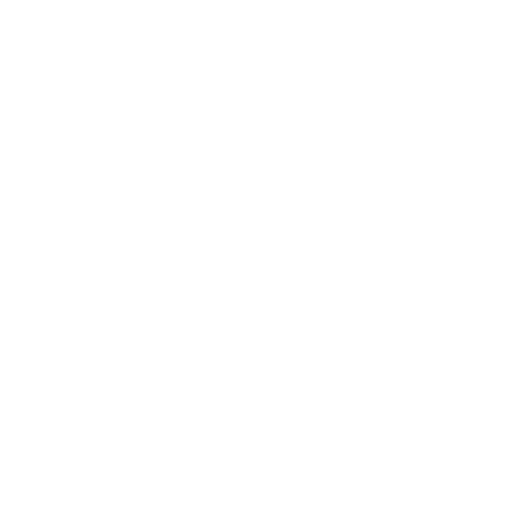
t = 0.00 s
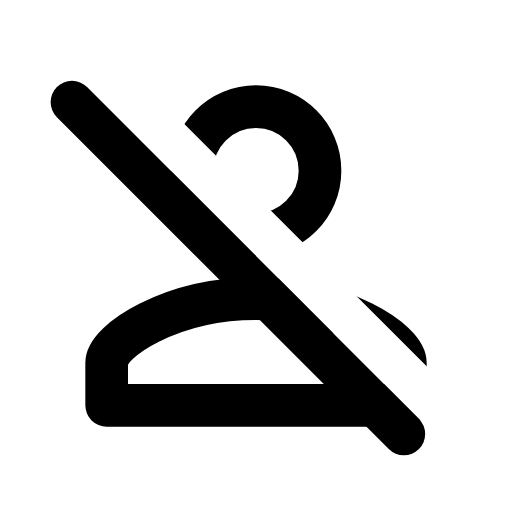
t = 1.20 s
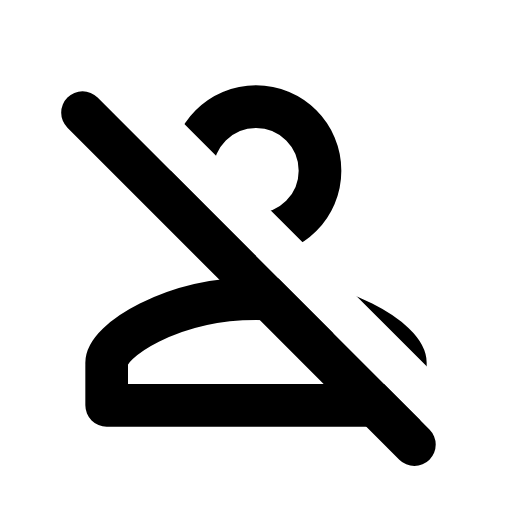
t = 2.25 s
t = 3.75 s: frame unchanged from t = 2.25 s, image omitted
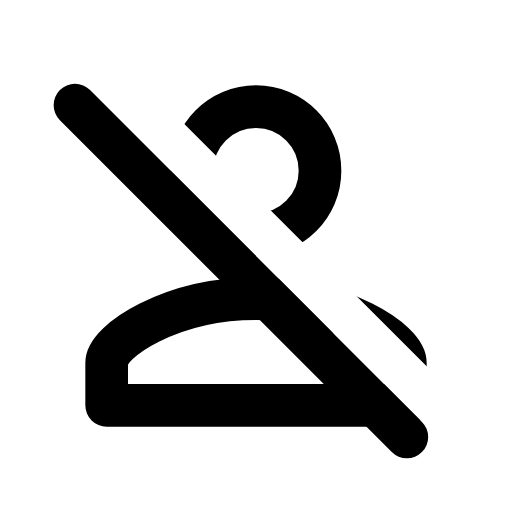
t = 4.50 s
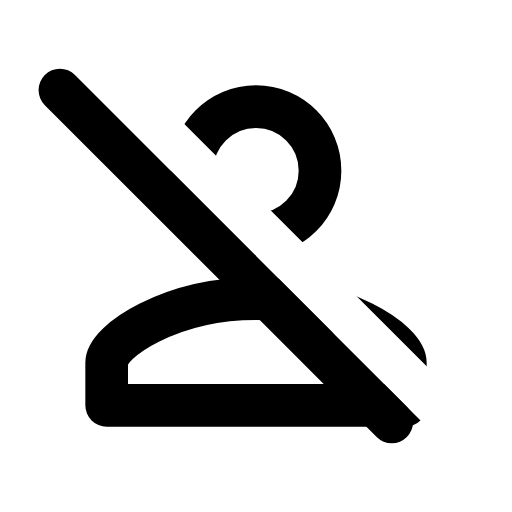
t = 6.00 s

The animated SVG that drew these frames (rendered in a browser with its animation timeline set to each time). Animation: 5 SMIL elements (animate=4,set=1); one cycle of 6.00 s, repeats indefinitely.

<svg xmlns="http://www.w3.org/2000/svg" width="24" height="24" viewBox="0 0 24 24">
	<mask id="person-mask">
		<g fill="none" stroke="white" stroke-width="2" stroke-linecap="round" stroke-linejoin="round">
			<path d="M12 5C13.66 5 15 6.34 15 8C15 9.65685 13.6569 11 12 11C10.3431 11 9 9.65685 9 8C9 6.34315 10.3431 5 12 5z" stroke-dasharray="20" stroke-dashoffset="20">
				<animate attributeName="stroke-dashoffset" values="20;0" dur="0.4s" fill="freeze" />
			</path>
			<path d="M12 14C16 14 19 16 19 17V19H5V17C5 16 8 14 12 14z" opacity="0" stroke-dasharray="36" stroke-dashoffset="36">
				<set attributeName="opacity" to="1" begin="0.5s" />
				<animate attributeName="stroke-dashoffset" values="36;0" begin="0.5s" dur="0.4s" fill="freeze" />
			</path>
		</g>
		<g transform="rotate(45 12 12)" fill="none" stroke-width="2" stroke-linecap="round" stroke-dasharray="26" stroke-dashoffset="26">
			<path d="M0 11h24" stroke="black" />
			<path d="M0 13h22" stroke="white">
				<animate attributeName="d" values="M0 13h22;M2 13h22;M0 13h22" dur="6s" repeatCount="indefinite" />
			</path>
			<animate attributeName="stroke-dashoffset" values="26;0" begin="1.0s" dur="0.2s" fill="freeze" />
		</g>
	</mask>
	<rect mask="url(#person-mask)" width="24" height="24" fill="currentColor" />
</svg>
